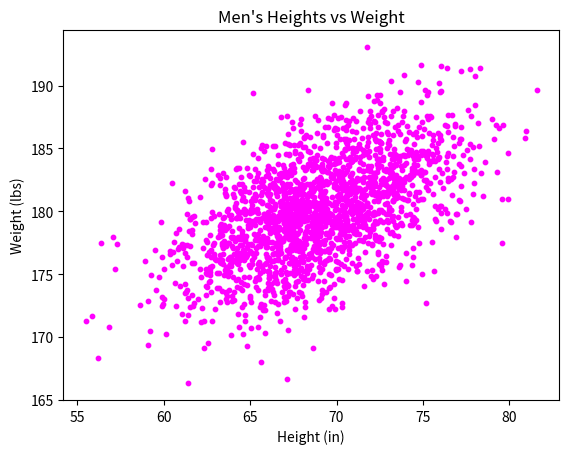

The script that saved this image:
#!/usr/bin/env python3
import numpy as np
import matplotlib.pyplot as plt

mean = [69, 0]
cov = [[15, 8], [8, 15]]
np.random.seed(5)
x, y = np.random.multivariate_normal(mean, cov, 2000).T
y += 180

plt.title('Men\'s Heights vs Weight')
plt.xlabel('Height (in)')
plt.ylabel('Weight (lbs)')
plt.scatter(x, y, c='magenta', s=10)